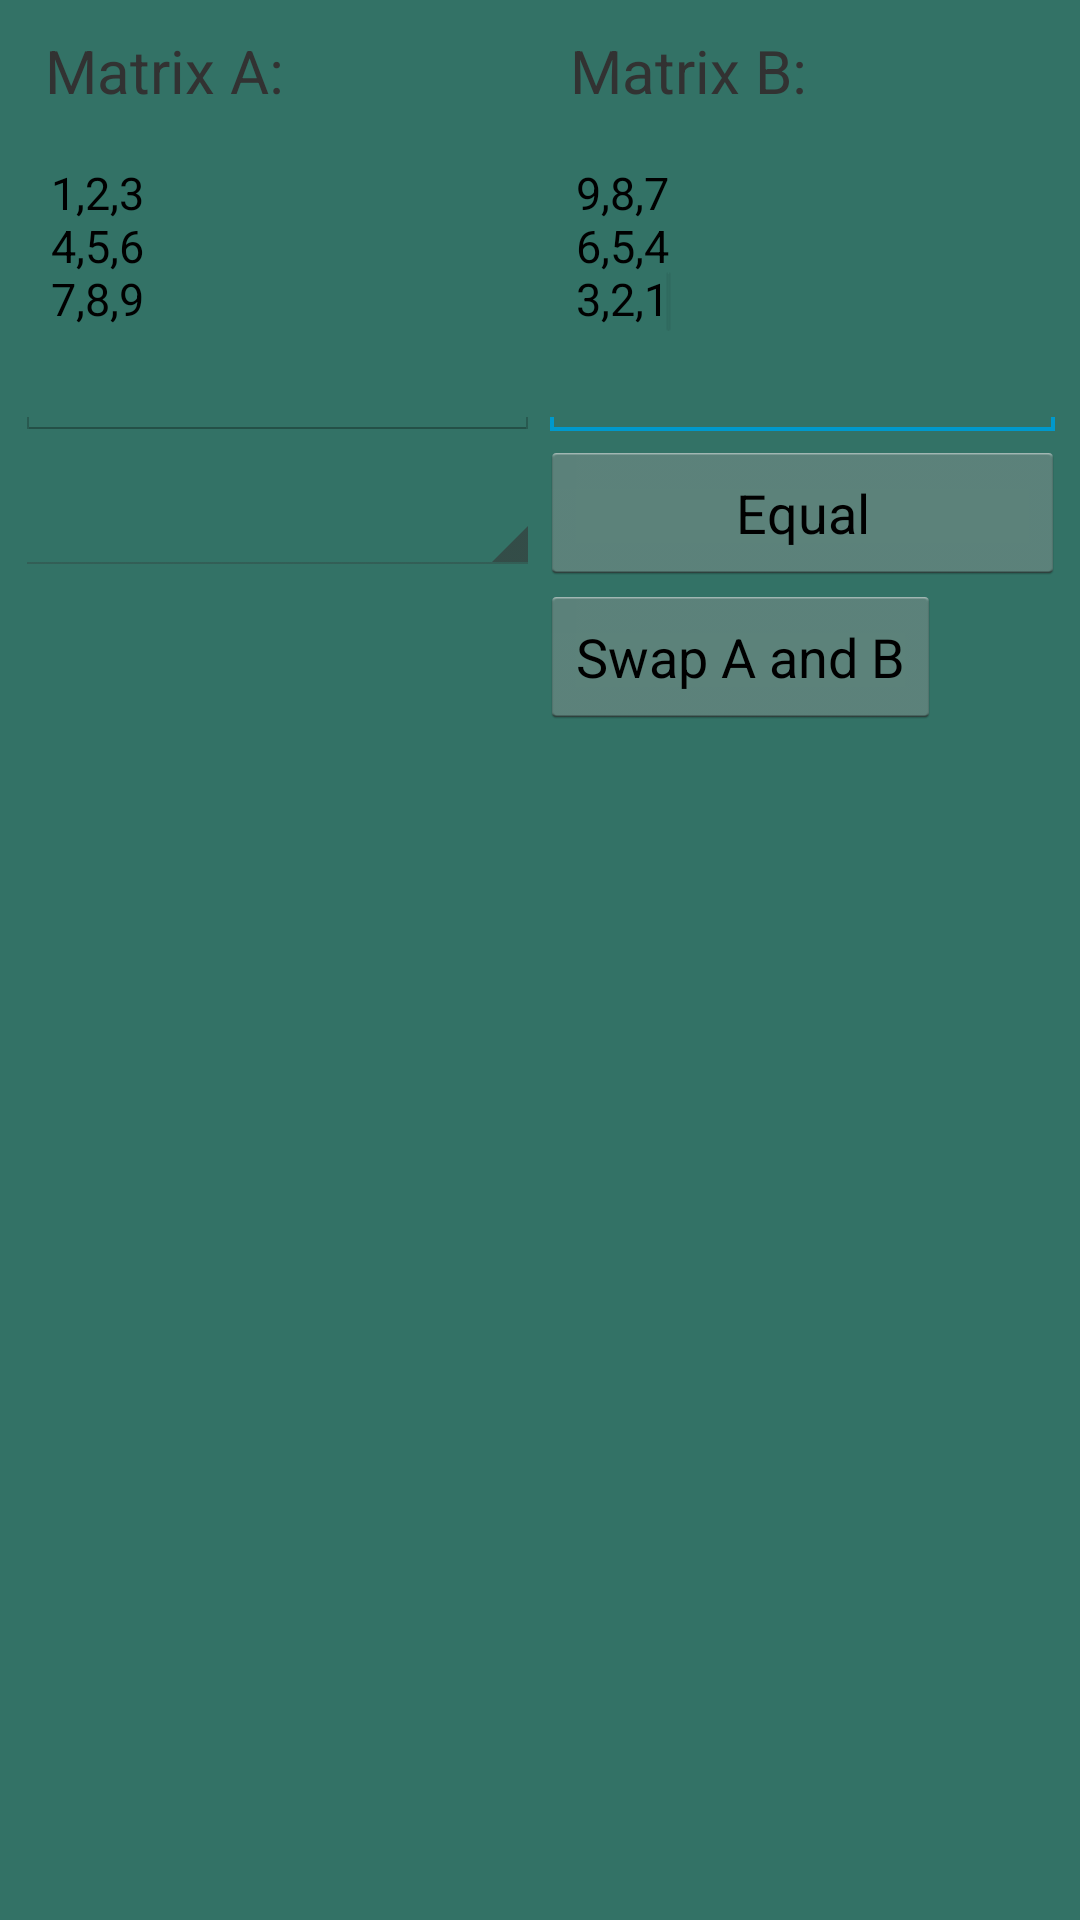

Android layout source for this screen:
<!-- AndroidManifest.xml: application theme AppTheme -->
<!-- res/layout/activity_matrix.xml -->
<RelativeLayout xmlns:android="http://schemas.android.com/apk/res/android"
    android:layout_width="fill_parent"
    android:layout_height="fill_parent"
    android:paddingLeft="5dp"
    android:paddingRight="5dp" >

    
    <TextView
        android:id="@+id/matrix_a_textView"
        android:text="@string/matrix_a"
        android:textSize="20sp"
        android:padding="10dip"
        android:layout_width="match_parent"
        android:layout_height="wrap_content"
        android:layout_alignParentTop="true"
        android:layout_alignParentStart="true"
        android:layout_alignEnd="@+id/matrix_B" />


    
    <TextView
        android:id="@+id/matrix_b_textView"
        android:text="@string/matrix_b"
        android:textSize="20sp"
        android:padding="10dip"
        android:layout_width="fill_parent"
        android:layout_height="wrap_content"
        android:layout_alignParentTop="true"
        android:layout_toRightOf="@+id/spinner_operations" />


    
    <EditText
        android:id="@+id/matrix_A"
        android:text="@string/default_values"
        android:layout_width="175dp"
        android:layout_height="100dp"
        android:ems="10"
        android:gravity="top"
        android:textSize="15sp"
        android:layout_below="@+id/matrix_a_textView"
        android:layout_alignParentStart="true" />

    
    <EditText
        android:id="@+id/matrix_B"
        android:text="@string/default_values2"
        android:layout_width="175dp"
        android:layout_height="100dp"
        android:ems="10"
        android:gravity="top"
        android:textSize="15sp"
        android:layout_below="@+id/matrix_b_textView"
        android:layout_toRightOf="@+id/matrix_A"
        android:layout_alignParentStart="false">

        <requestFocus />
    </EditText>

    
    <Spinner
        android:id="@+id/spinner_operations"
        android:layout_width="fill_parent"
        android:layout_height="45dp"
        android:drawSelectorOnTop="true"
        android:prompt="@string/spinner"
        android:layout_below="@+id/matrix_A"
        android:layout_alignParentStart="true"
        android:layout_alignEnd="@+id/matrix_A" />

    
    <Button
        android:id="@+id/equal"
        android:layout_width="wrap_content"
        android:layout_height="wrap_content"
        android:text="@string/equal"
        android:layout_below="@+id/matrix_B"
        android:layout_alignParentEnd="true"
        android:layout_alignStart="@+id/matrix_B" />

    <Button
        android:id="@+id/swap"
        android:layout_width="wrap_content"
        android:layout_height="wrap_content"
        android:text="@string/swap"
        android:layout_alignRight="@id/equal"
        android:layout_below="@id/equal"
        android:layout_alignStart="@id/equal"/>

</RelativeLayout>
<!-- resources referenced by this layout -->
<resources>
  <string name="default_values">1,2,3\n4,5,6\n7,8,9</string>
  <string name="default_values2">9,8,7\n6,5,4\n3,2,1</string>
  <string name="equal">Equal</string>
  <string name="matrix_a">Matrix A:</string>
  <string name="matrix_b">Matrix B:</string>
  <string name="spinner">Functions</string>
  <string name="swap">Swap A and B</string>
  <style name="AppTheme" parent="CustomActionBarTheme">
      </style>
  <style name="CustomActionBarTheme" parent="@android:style/Theme.Holo.Light.DarkActionBar">
          <item name="android:actionBarStyle">@style/MyActionBar</item>
          <item name="android:windowTranslucentStatus">true</item>
          <item name="android:windowTranslucentNavigation">false</item>
          <item name="android:windowBackground">@color/background</item>
          <item name="android:fitsSystemWindows">true</item>
      </style>
  <style name="MyActionBar" parent="@android:style/Widget.Holo.Light.ActionBar.Solid.Inverse">
          <item name="android:background">@color/background</item>
          <item name="android:fitsSystemWindows">true</item>
      </style>
  <color name="background">#ff337266</color>
</resources>
